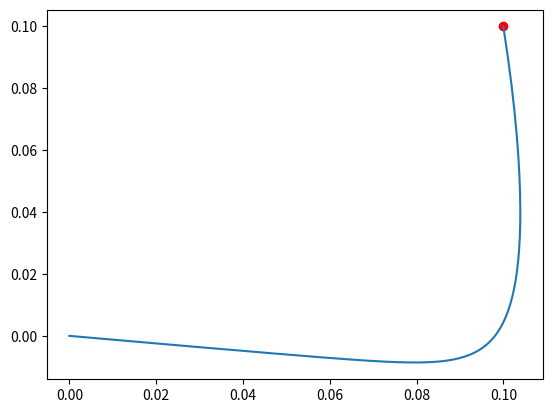

Source code (Python):
import numpy as np
import matplotlib.pyplot as plt


# Visualized generated dynamical system and do time sampling on it.
# input
# (dim, ) initial point
def generate_ds(A_matrix, initial_point, dt, max_iter, do_plot, A_rep, rep_plot):
    dim = len(initial_point)
    eig_A = np.linalg.eig(A_matrix)[0]
    if not np.all(eig_A < 0):
        print('This dynamical system is not stable')
    cur_step = 1
    cur_position = initial_point.copy()
    epi = 10 ** (-6)
    samples = np.zeros((max_iter, dim))
    samples[0] = initial_point
    while cur_step < max_iter and not np.all(cur_position < epi):
        cur_velo = A_matrix @ cur_position
        cur_position += cur_velo * dt
        samples[cur_step] = cur_position
        cur_step += 1

    print('iteration terminated, final step is {}'.format(cur_step))
    samples = samples[:cur_step].T
    if do_plot:
        if dim == 2:
            plt.plot(samples[0], samples[1])
            plt.scatter(initial_point[0], initial_point[1], c='r', label='generated_trajectory')
    if rep_plot == 1:
        cur_position = initial_point.copy()
        cur_step_1 = 1
        reproduced_traj = np.zeros((samples.shape[1], dim))
        reproduced_traj[0] = initial_point
        while cur_step_1 < cur_step and not np.all(cur_position < epi):
            cur_velo = A_rep @ cur_position
            cur_position += cur_velo * dt
            reproduced_traj[cur_step_1] = cur_position
            cur_step_1 += 1
        if dim == 2:
            reproduced_traj = reproduced_traj.T
            plt.plot(reproduced_traj[0], reproduced_traj[1], label='reproduced trajectory')
    plt.show()
    return samples


def generate_nl_ds(A_1, A_2, initial_point, dt, max_iter, do_plot):
    dim = len(initial_point)
    eig_A_1 = np.linalg.eig(A_1)[0]
    eig_A_2 = np.linalg.eig(A_2)[0]
    if not np.all(eig_A_1 < 0) and not np.all(eig_A_2 < 0):
        print('This DS is not stable')

    # initialize the iteration
    cur_step = 1
    cur_position = initial_point.copy()
    epi = 10 ** (-6)
    samples = np.zeros((max_iter, dim))
    samples[0] = initial_point

    # Start iteration
    while cur_step < max_iter and not np.all(cur_position < epi):
        gamma_1 = activate_func(cur_position)
        cur_velo = gamma_1 * (A_1 @ cur_position) + (1 - gamma_1) * (A_2 @ cur_position)
        print(gamma_1)
        cur_position += cur_velo * dt
        samples[cur_step] = cur_position
        cur_step += 1

    print('iteration terminated, final step is {}'.format(cur_step))
    samples = samples[:cur_step].T
    if do_plot:
        if dim == 2:
            plt.plot(samples[0], samples[1])
            plt.scatter(initial_point[0], initial_point[1], c='r')

    plt.show()

    return samples


def activate_func(x):
    return 1 / (1 + np.exp(3 - 10 * np.linalg.norm(x)))


if __name__ == '__main__':
    A_1 = np.array([[10, 1],[-1, -3]])
    A_2 = np.array([[-2, 1], [-1, -10]])
    initial_point = np.array([0.1, 0.1])
    dt = 0.01
    generate_nl_ds(A_1, A_2, initial_point, dt, 1000, 1)
